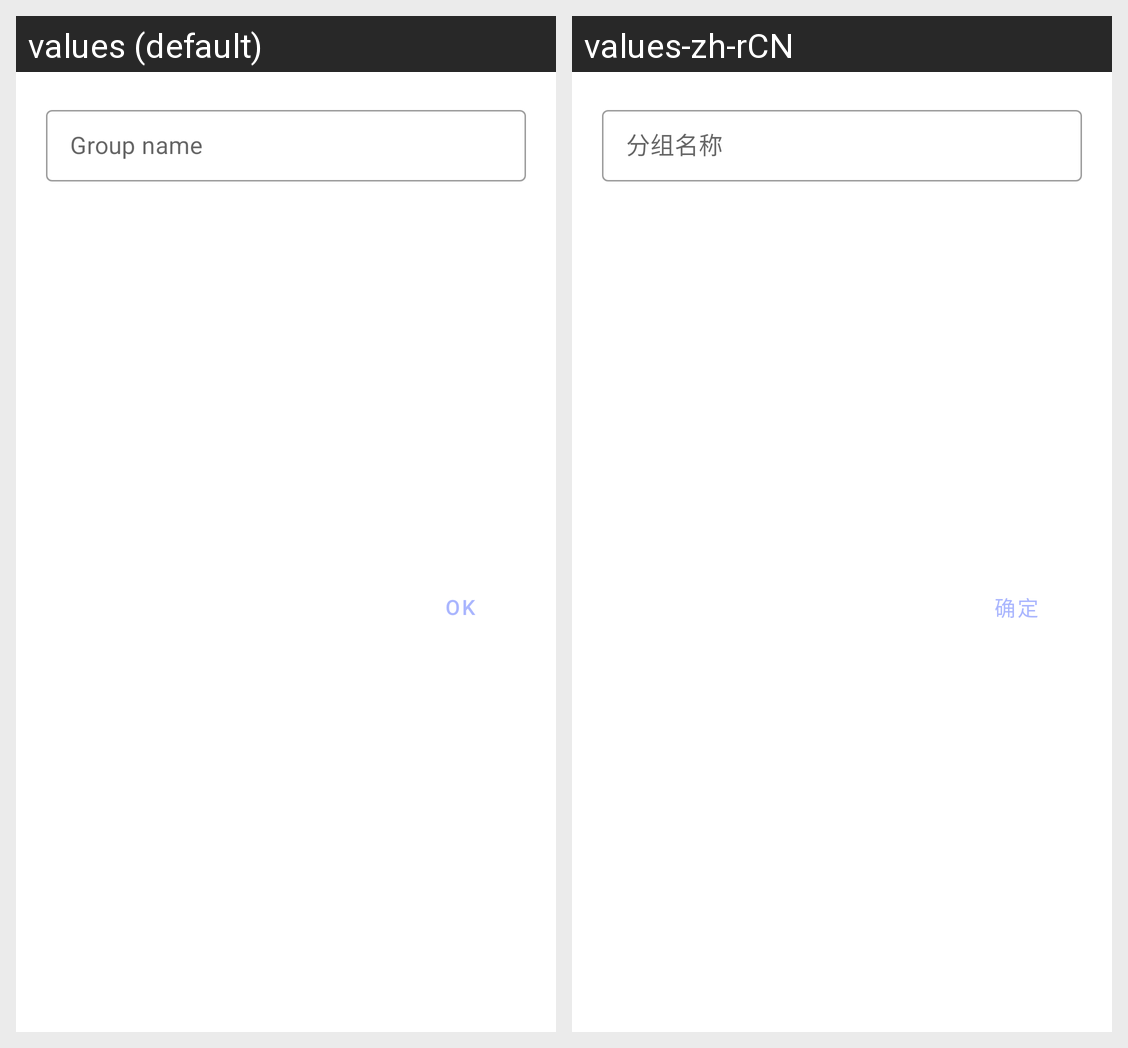

Translations of the strings shown on this Android screen, per locale in the grid:
Android screen res/layout/dialog_group_name.xml rendered under 2 locales, left to right: values (default), values-zh-rCN. Device: Nexus 5 (rendered at 1080×1920; each locale shown at half size, 540×960, under a caption strip naming it); theme Theme.Wallpaper.
Strings drawn on this screen, with the default value and each locale's value (text and hints the layout hard-codes, and strings that could not be matched under every locale, appear in the picture but are not listed):

group_name
  values: Group name
  values-zh-rCN: 分组名称

confirm
  values: OK
  values-zh-rCN: 确定
